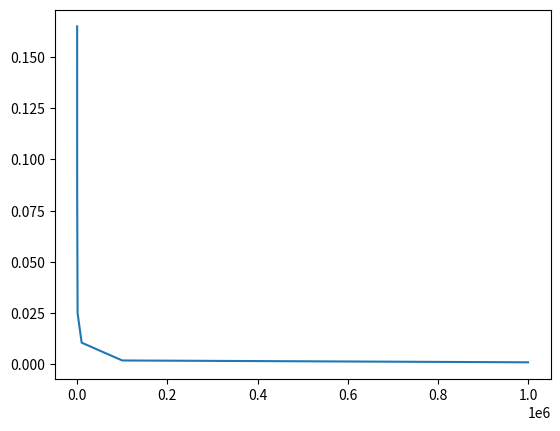

Source code (Python):
import numpy as np
import matplotlib.pyplot as plt

# Q1 Création du jeu de données
X = 10 * np.random.rand(1000, 5) - 5 # Création d'une matrice 1000x5 de nombres entre -5 et 5.

# Q6 Modification d'une des colones de X
X[:,4] = 2*X[:,3]

# Q2 Generation du vecteur des etiquettes correspondantes
w_star = np.array([1.2, -1.3, 0.5, 0.8, -2.3])

v = np.random.randn(1000) # Vecteur normal (1000,) de moyenne 0 et de variance 1.

y = X.dot(w_star) + v # Fonction linéaire de X par w bruité par v.

print(y.shape) # Affiche la dimmension de y (vecteur issus de regression linéaire)

# Q3 Calcul coeficient directeur de la droite d'estimation (en commentaire pour la Q6)
# w_chap = np.linalg.inv(X.T@X)@X.T@y
# print("w^ = ", w_chap)

# Q4 Idem mais sans inversion de matrice
res = np.linalg.lstsq(X,y)
w_c = res[0]
print("w^ = ", w_c)

# Q5 test avec differentes valeurs de m (observation ameliroation de l'estimation)
liste = []
m_val = [10, 100, 1000, 10000, 100000, 1000000]
for m in m_val:
    # Pour faire propre il aurait fallut faire une fonction car là c'est très moche - mais ça fonctionne !
    X = 10 * np.random.rand(m, 5) - 5
    v = np.random.randn(m)
    y = X.dot(w_star) + v
    res = np.linalg.lstsq(X,y)
    w_c = res[0]
    liste.append(np.linalg.norm(w_c - w_star))

plt.plot(m_val, liste)
plt.show()